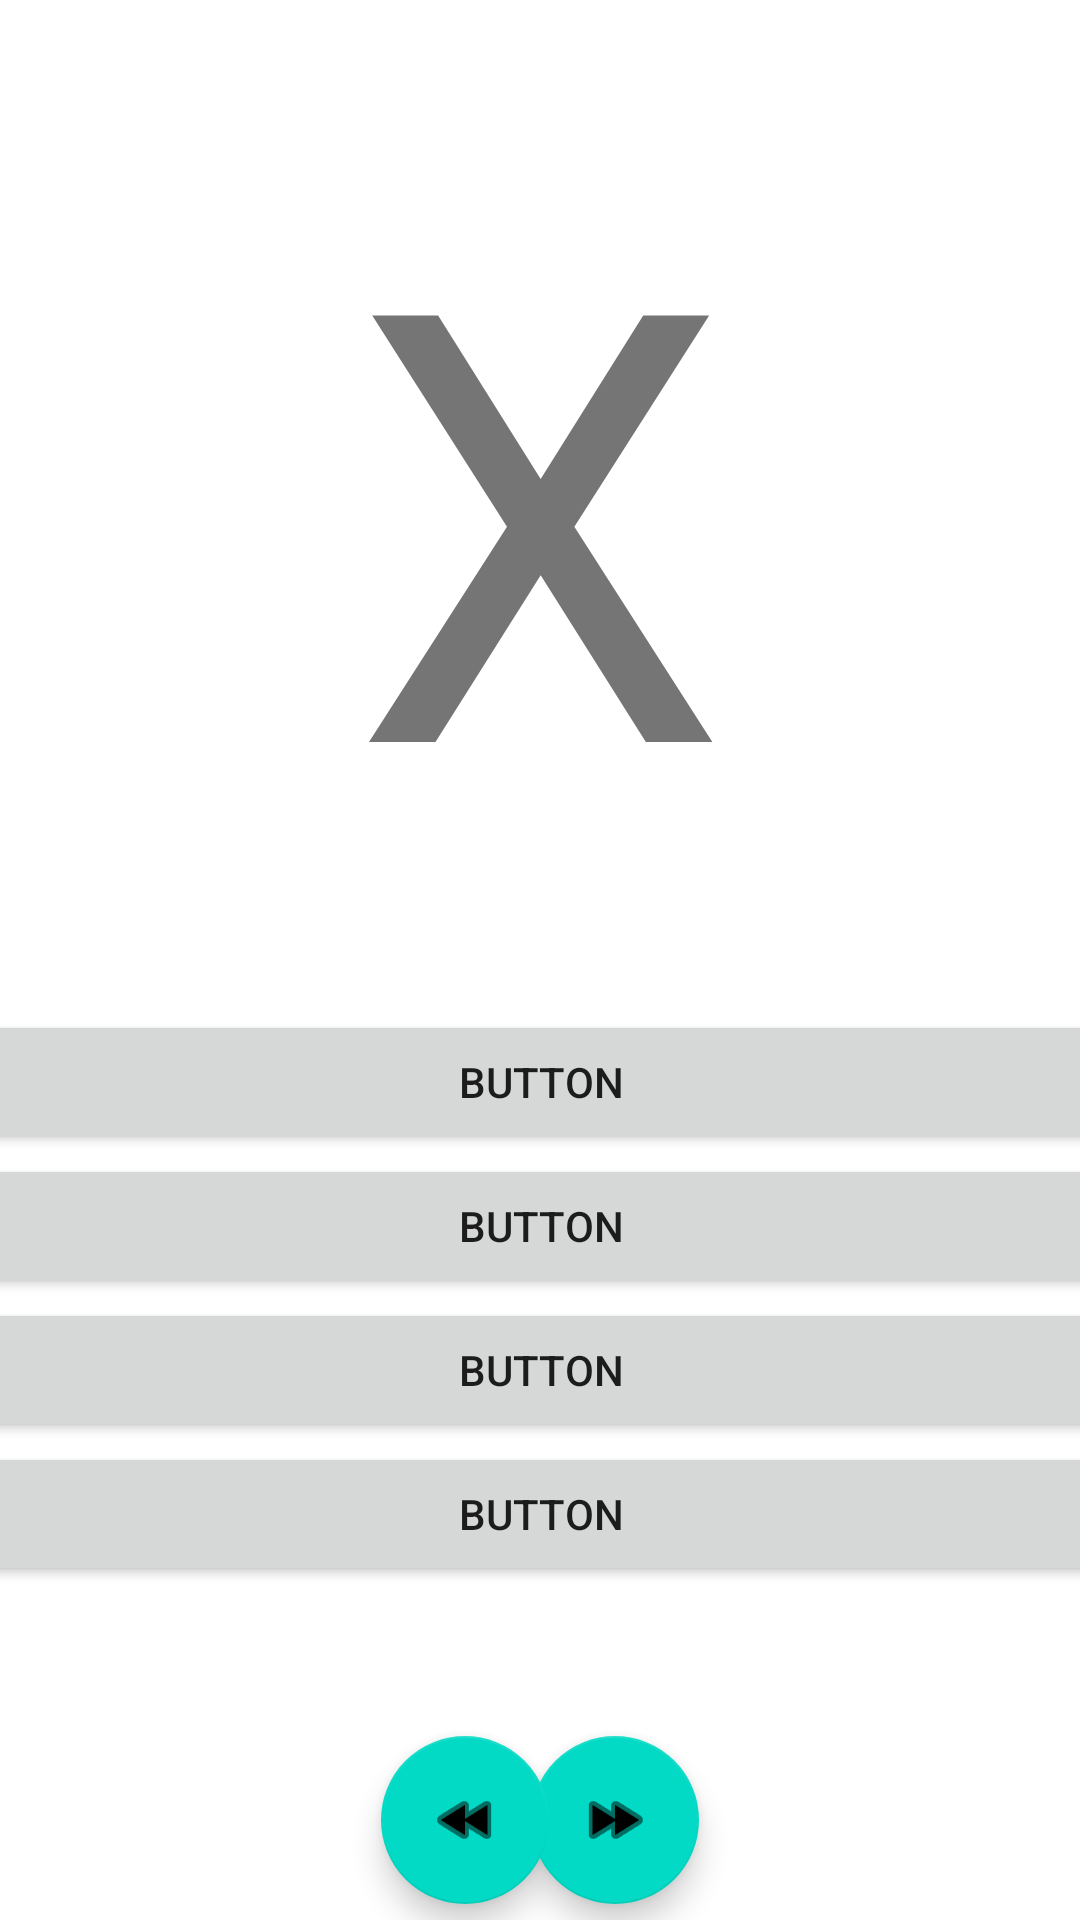

Reconstruct the res/layout file that produces this screen, plus the resources it refers to.
<!-- AndroidManifest.xml: application theme Theme.MakharijalHuruf -->
<!-- res/layout/activity_quiz_ui.xml -->
<?xml version="1.0" encoding="utf-8"?>
<androidx.constraintlayout.widget.ConstraintLayout xmlns:android="http://schemas.android.com/apk/res/android"
    xmlns:app="http://schemas.android.com/apk/res-auto"
    xmlns:tools="http://schemas.android.com/tools"
    android:layout_width="match_parent"
    android:layout_height="match_parent"
    tools:context=".QuizUI">

    <TextView
        android:id="@+id/textView"
        android:layout_width="wrap_content"
        android:layout_height="wrap_content"
        android:layout_marginTop="36dp"
        android:text="X"
        android:textSize="200sp"
        app:layout_constraintEnd_toEndOf="parent"
        app:layout_constraintHorizontal_bias="0.5"
        app:layout_constraintStart_toStartOf="parent"
        app:layout_constraintTop_toTopOf="parent" />

    <Button
        android:id="@+id/button"
        android:layout_width="409dp"
        android:layout_height="wrap_content"
        android:layout_marginTop="35dp"
        android:text="button"
        app:layout_constraintEnd_toEndOf="parent"
        app:layout_constraintHorizontal_bias="0.5"
        app:layout_constraintStart_toStartOf="parent"
        app:layout_constraintTop_toBottomOf="@+id/textView" />

    <Button
        android:id="@+id/button4"
        android:layout_width="409dp"
        android:layout_height="wrap_content"
        android:text="button"
        app:layout_constraintEnd_toEndOf="parent"
        app:layout_constraintStart_toStartOf="parent"
        app:layout_constraintTop_toBottomOf="@+id/button" />

    <Button
        android:id="@+id/button3"
        android:layout_width="409dp"
        android:layout_height="wrap_content"
        android:text="button"
        app:layout_constraintEnd_toEndOf="parent"
        app:layout_constraintStart_toStartOf="parent"
        app:layout_constraintTop_toBottomOf="@+id/button4" />

    <Button
        android:id="@+id/button2"
        android:layout_width="409dp"
        android:layout_height="wrap_content"
        android:text="button"
        app:layout_constraintEnd_toEndOf="parent"
        app:layout_constraintStart_toStartOf="parent"
        app:layout_constraintTop_toBottomOf="@+id/button3" />

    <com.google.android.material.floatingactionbutton.FloatingActionButton
        android:id="@+id/floatingActionButton2"
        android:layout_width="wrap_content"
        android:layout_height="wrap_content"
        android:layout_marginTop="50dp"
        android:layout_marginEnd="127dp"
        android:clickable="true"
        app:layout_constraintEnd_toEndOf="parent"
        app:layout_constraintTop_toBottomOf="@+id/button2"
        app:srcCompat="@android:drawable/ic_media_ff" />

    <com.google.android.material.floatingactionbutton.FloatingActionButton
        android:id="@+id/floatingActionButton3"
        android:layout_width="wrap_content"
        android:layout_height="wrap_content"
        android:layout_marginStart="127dp"
        android:layout_marginTop="50dp"
        android:clickable="true"
        app:layout_constraintStart_toStartOf="parent"
        app:layout_constraintTop_toBottomOf="@+id/button2"
        app:srcCompat="@android:drawable/ic_media_rew" />

</androidx.constraintlayout.widget.ConstraintLayout>
<!-- resources referenced by this layout -->
<resources>
  <style name="Theme.MakharijalHuruf" parent="Theme.MaterialComponents.DayNight.DarkActionBar">
          
          <item name="colorPrimary">@color/purple_500</item>
          <item name="colorPrimaryVariant">@color/purple_700</item>
          <item name="colorOnPrimary">@color/white</item>
          
          <item name="colorSecondary">@color/teal_200</item>
          <item name="colorSecondaryVariant">@color/teal_700</item>
          <item name="colorOnSecondary">@color/black</item>
          
          <item name="android:statusBarColor" tools:targetApi="l">?attr/colorPrimaryVariant</item>
          
      </style>
  <color name="purple_500">#FF6200EE</color>
  <color name="purple_700">#FF3700B3</color>
  <color name="white">#FFFFFFFF</color>
  <color name="teal_200">#FF03DAC5</color>
  <color name="teal_700">#FF018786</color>
  <color name="black">#FF000000</color>
</resources>
